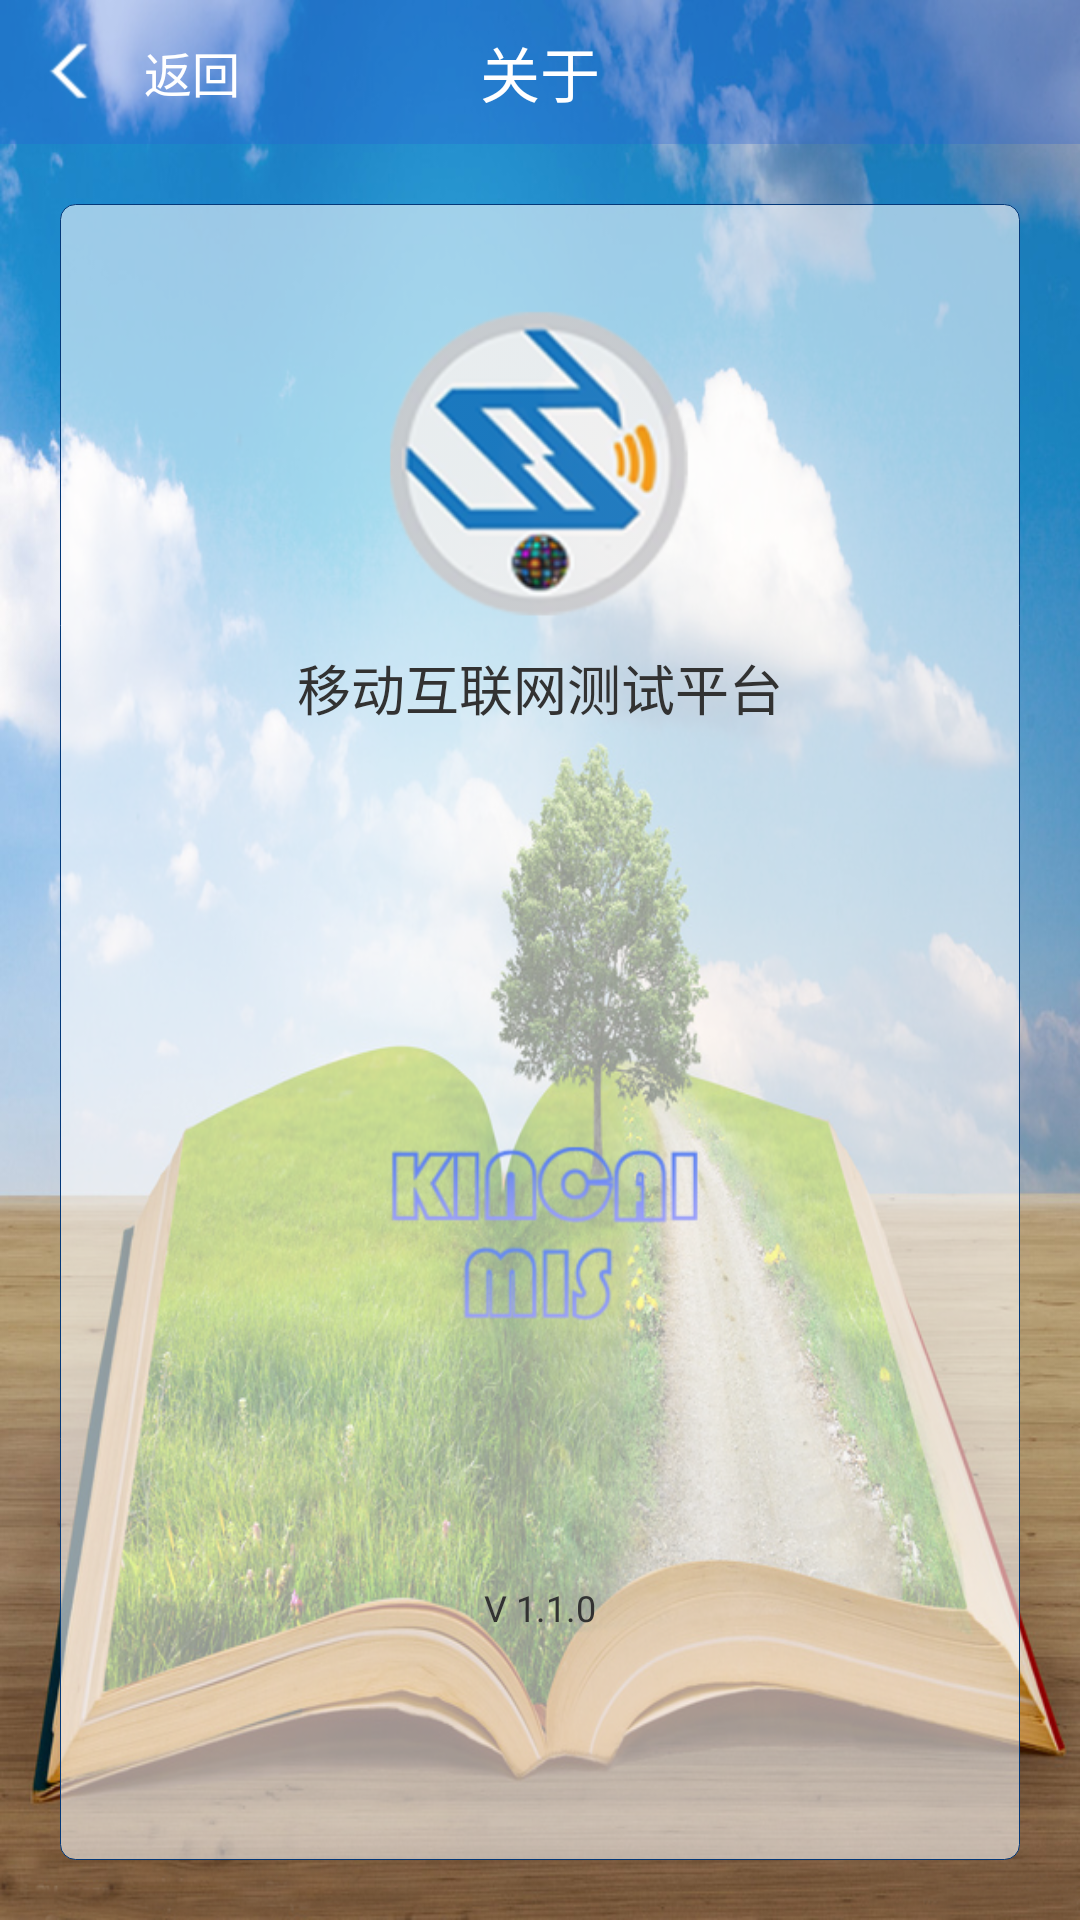

Here is an Android app screen rendered from its layout file. Give the layout XML and the strings, colors and styles it references.
<!-- AndroidManifest.xml: application theme AppTheme -->
<!-- res/layout/about.xml -->
<?xml version="1.0" encoding="utf-8"?>
<LinearLayout xmlns:android="http://schemas.android.com/apk/res/android"
    android:layout_width="match_parent"
    android:layout_height="match_parent"
    android:orientation="vertical" 
    android:background="@drawable/result_bg">
    
	<RelativeLayout 
		 android:layout_width="fill_parent"
		 android:layout_height="48.0dp"
		 android:background="@drawable/radio_toptitle_shape">

        <ImageButton 
            android:id="@+id/about_back"
            android:layout_width="48.0dp"
	        android:layout_height="match_parent"
	        android:layout_alignParentLeft="true"
	        android:scaleType="centerInside"
	        android:background="@drawable/help_back_bg"
	        android:src="@drawable/help_topback"/>
        <TextView 
            android:layout_width="wrap_content"
            android:layout_height="match_parent"
            android:gravity="center|left"
            android:textSize="16sp"
            android:textColor="@color/whiles"
            android:layout_toRightOf="@id/about_back"
            android:text="@string/back"/>
	   <TextView 
		    android:layout_width="wrap_content"
		    android:layout_height="wrap_content"
		    android:text="@string/about"
		    android:textColor="#fff"
		    android:textSize="@dimen/ershi"
		    android:layout_centerInParent="true"
	    />
	</RelativeLayout>
	<LinearLayout 
        android:layout_width="match_parent"
        android:layout_height="match_parent"
        android:padding="20dp"
        >
	    <LinearLayout
	        android:layout_width="match_parent"
	        android:layout_height="match_parent"
	        android:background="@drawable/radio_shape"
	        android:orientation="vertical"
	        android:padding="20dp"
	        
	        >
	        <ImageView 
	            android:layout_width="match_parent"
	            android:layout_height="0dp"
	            android:layout_weight="1"
	            android:src="@drawable/flag"/>
	        <TextView 
	            android:layout_width="match_parent"
	            android:layout_height="0dp"
	            android:layout_weight="1"
	            android:gravity="center_horizontal"
	            android:textSize="@dimen/shiba"
	            android:text="@string/about_content"/>
	        <ImageView 
	            android:layout_width="match_parent"
	            android:layout_height="0dp"
	            android:layout_weight="1"
	            android:src="@drawable/about_flag"/>
	        <TextView 
	            android:layout_width="match_parent"
	            android:layout_height="0dp"
	            android:layout_weight="1"
	            android:gravity="center"
	            android:textSize="@dimen/shier"
	            android:text="@string/version"/>
	    </LinearLayout>
    </LinearLayout>
</LinearLayout>
<!-- resources referenced by this layout -->
<resources>
  <color name="whiles">#FFFFFF</color>
  <dimen name="ershi">20.0sp</dimen>
  <dimen name="shiba">18.0sp</dimen>
  <dimen name="shier">12.0sp</dimen>
  <!-- drawable about_flag: png bitmap (drawable-hdpi, 44786 bytes) -->
  <!-- drawable flag: png bitmap (drawable-hdpi, 112014 bytes) -->
  <!-- drawable help_topback: png bitmap (drawable-hdpi, 3775 bytes) -->
  <!-- drawable radio_shape (drawable) -->
  <?xml version="1.0" encoding="utf-8"?>
  <shape xmlns:android="http://schemas.android.com/apk/res/android">  
      <solid android:color="#90ffffff"/>  
      <corners android:radius="15px"/>  
      <stroke android:color="#033879"  
          android:width="1px"  
          />  
  </shape>
  <!-- drawable radio_toptitle_shape (drawable) -->
  <?xml version="1.0" encoding="utf-8"?>
  <shape xmlns:android="http://schemas.android.com/apk/res/android">  
      <solid android:color="#502c5fd2"/>  
      <corners android:radius="0px"/>  
      <stroke android:color="#033879"  
          android:width="0px"  
          />  
  </shape>
  <!-- drawable result_bg: png bitmap (drawable-hdpi, 935403 bytes) -->
  <string name="about">关于</string>
  <string name="about_content">移动互联网测试平台</string>
  <string name="back">返回</string>
  <string name="version">V 1.1.0</string>
  <style name="AppTheme" parent="AppBaseTheme">
          
      </style>
  <style name="AppBaseTheme" parent="android:Theme.Light">
          
      </style>
</resources>
